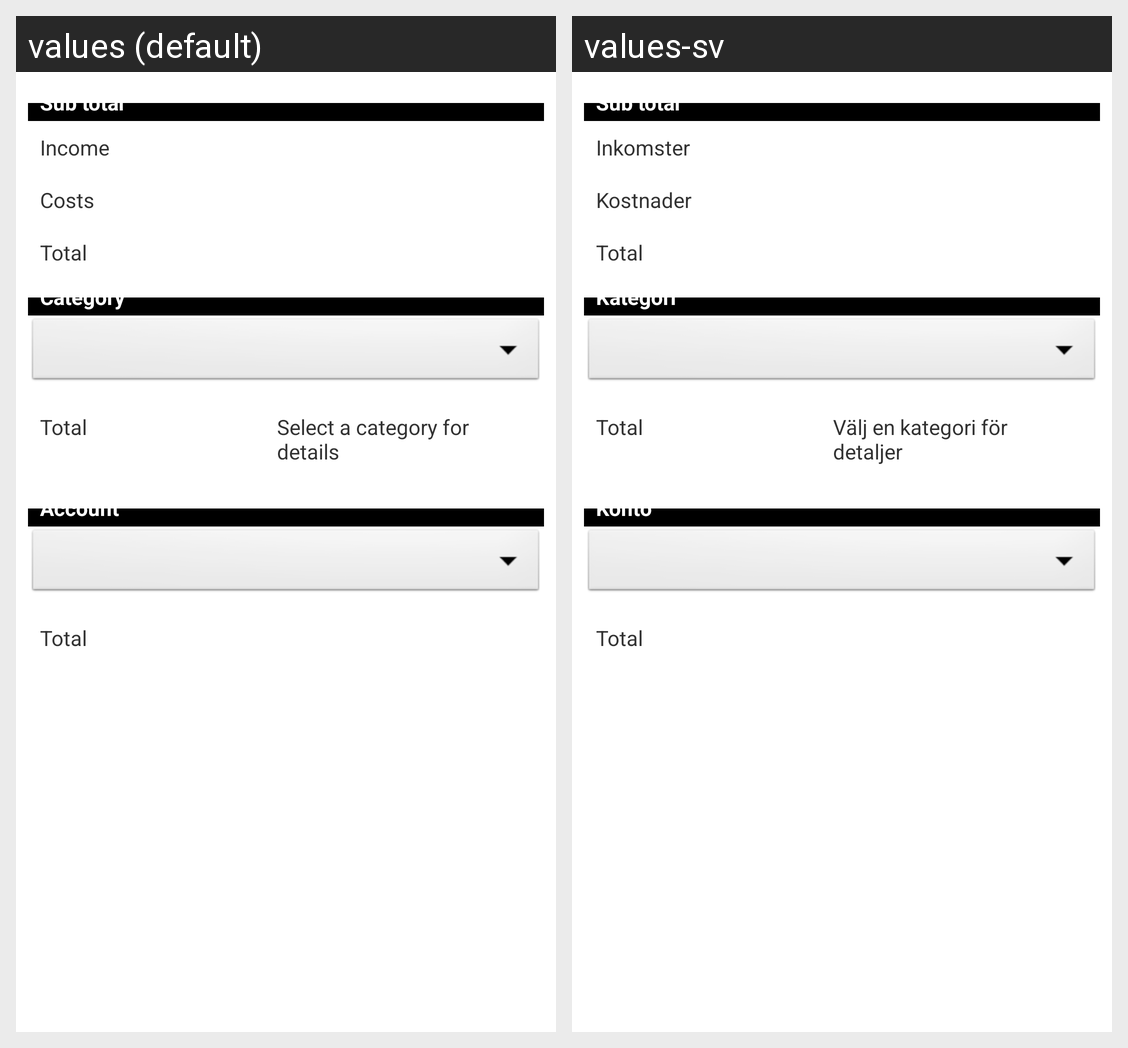

Strings drawn on this Android screen and how each of the app's shown locales translates them:
Android screen res/layout/fragment_receipt_results.xml rendered under 2 locales, left to right: values (default), values-sv. Device: Nexus 5 (rendered at 1080×1920; each locale shown at half size, 540×960, under a caption strip naming it); theme AppTheme.
Strings drawn on this screen, with the default value and each locale's value (text and hints the layout hard-codes, and strings that could not be matched under every locale, appear in the picture but are not listed):

sub_total
  values: Sub total
  values-sv: Sub total

income
  values: Income
  values-sv: Inkomster

costs
  values: Costs
  values-sv: Kostnader

total
  values: Total
  values-sv: Total

category
  values: Category
  values-sv: Kategori

select_a_category_for_details
  values: Select a category for details
  values-sv: Välj en kategori för detaljer

account
  values: Account
  values-sv: Konto
